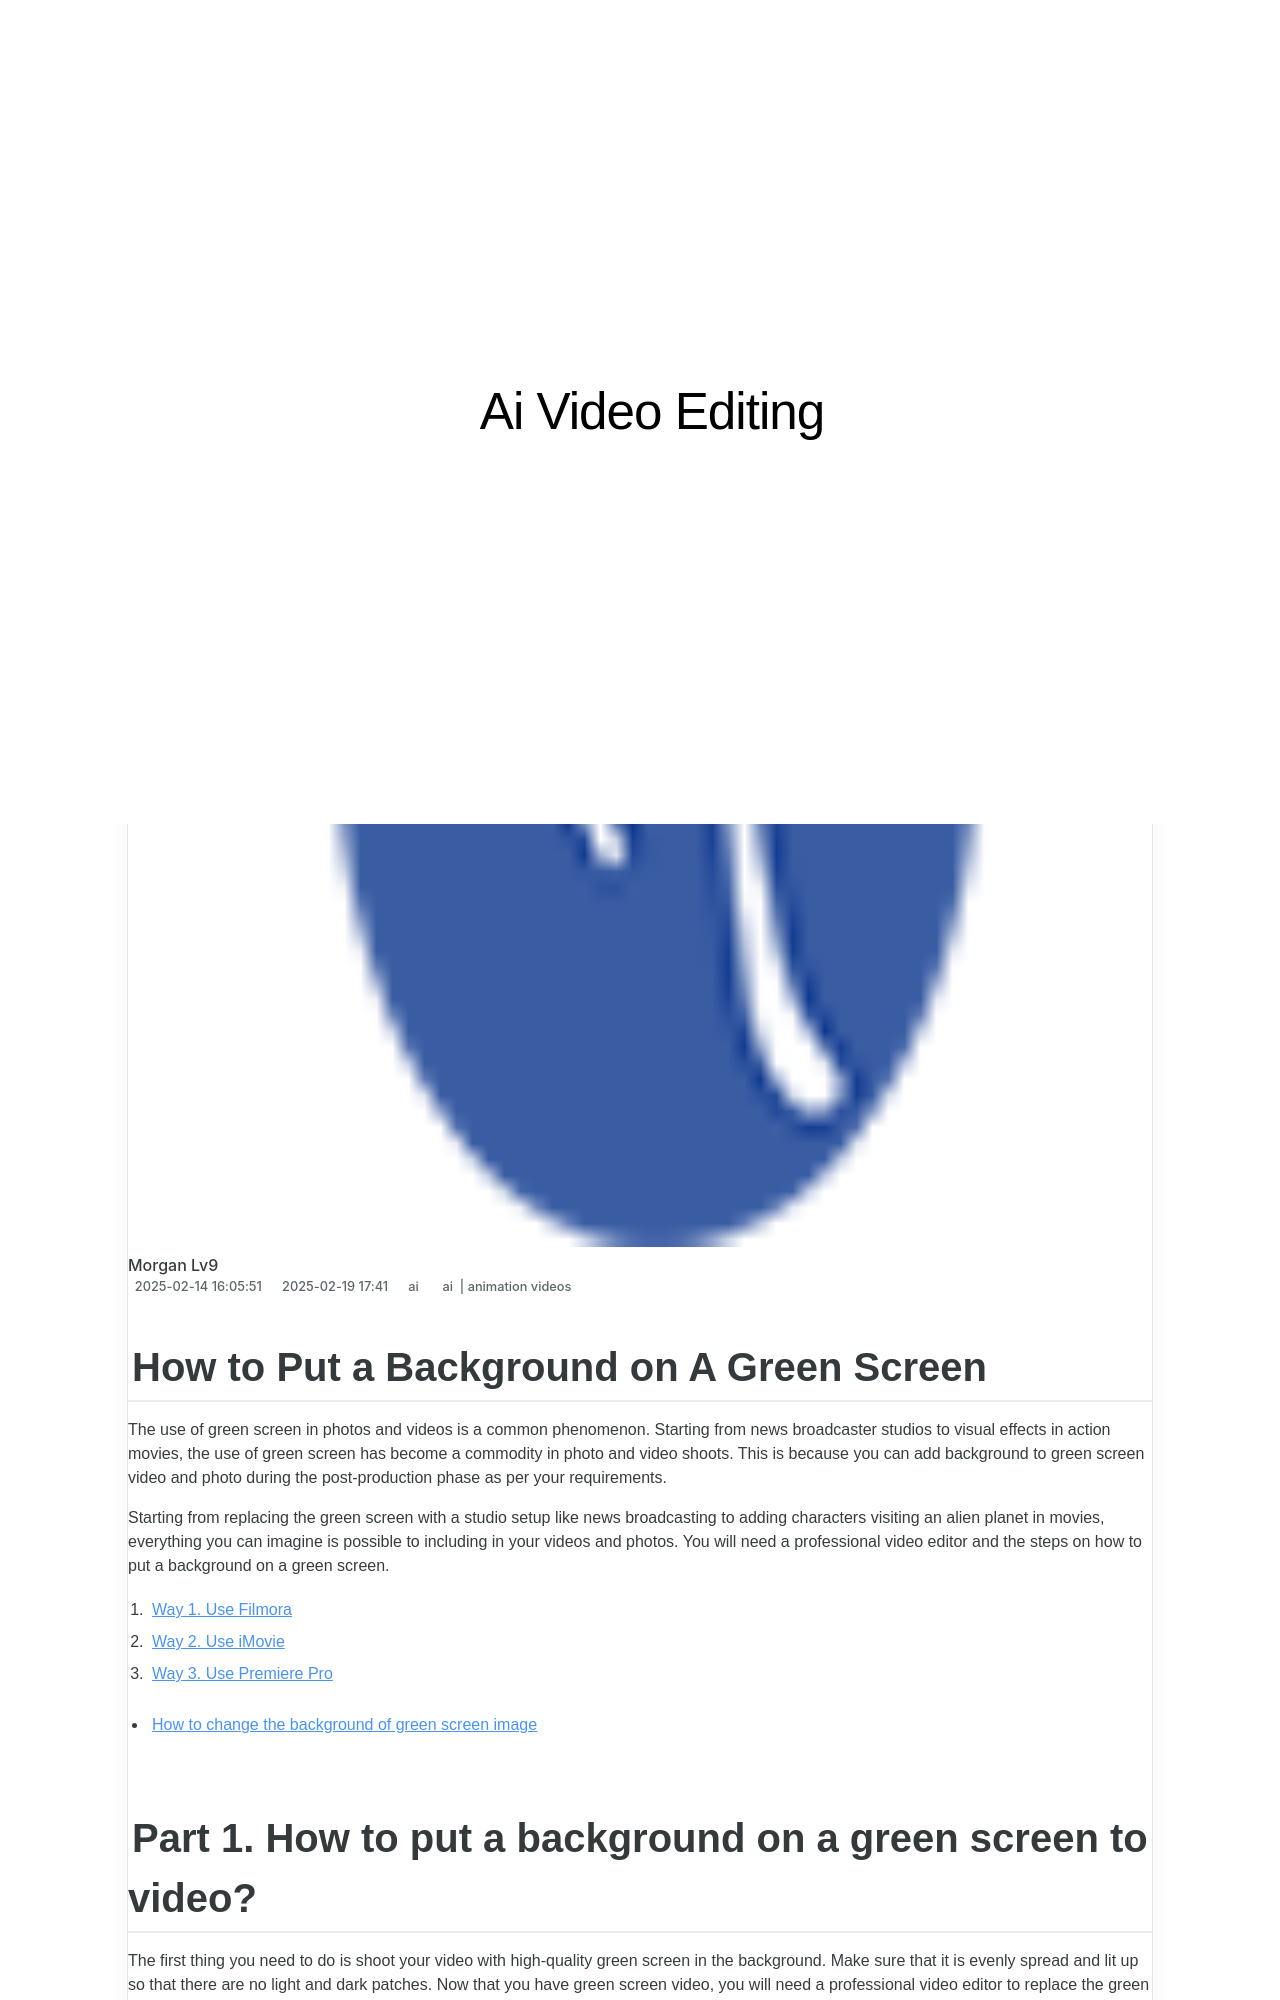

repository: techidaily/site-ai-video-editing · page: updated-in-2024-how-to-put-a-background-on-a-green-screen/index.html · generator: jekyll

---
title: Updated In 2024, How to Put a Background on A Green Screen
date: 2025-02-04T22:49:34.899Z
updated: 2025-02-09T09:59:28.601Z
tags: 
  - ai
  - animation videos
categories: 
  - ai
description: This Article Describes Updated In 2024, How to Put a Background on A Green Screen
excerpt: This Article Describes Updated In 2024, How to Put a Background on A Green Screen
keywords: ai animation add background to video withwithout a green screen,how to add background to video withwithout a green screen,how to put a background on a green screen,ai animation how to put a background on a green screen,put a background on a green screen,add background to video withwithout a green screen,ai animation how to add background to video withwithout a green screen
thumbnail: https://thmb.techidaily.com/85e69845f10f793c5b081e6eac45cea976095820d8ff765825e636a33b833fec.jpg
---

## How to Put a Background on A Green Screen

The use of green screen in photos and videos is a common phenomenon. Starting from news broadcaster studios to visual effects in action movies, the use of green screen has become a commodity in photo and video shoots. This is because you can add background to green screen video and photo during the post-production phase as per your requirements.

Starting from replacing the green screen with a studio setup like news broadcasting to adding characters visiting an alien planet in movies, everything you can imagine is possible to including in your videos and photos. You will need a professional video editor and the steps on how to put a background on a green screen.

1. [Way 1\. Use Filmora](#part1-1)
2. [Way 2\. Use iMovie](#part1-2)
3. [Way 3\. Use Premiere Pro](#part1-3)

* [How to change the background of green screen image](#part2)
